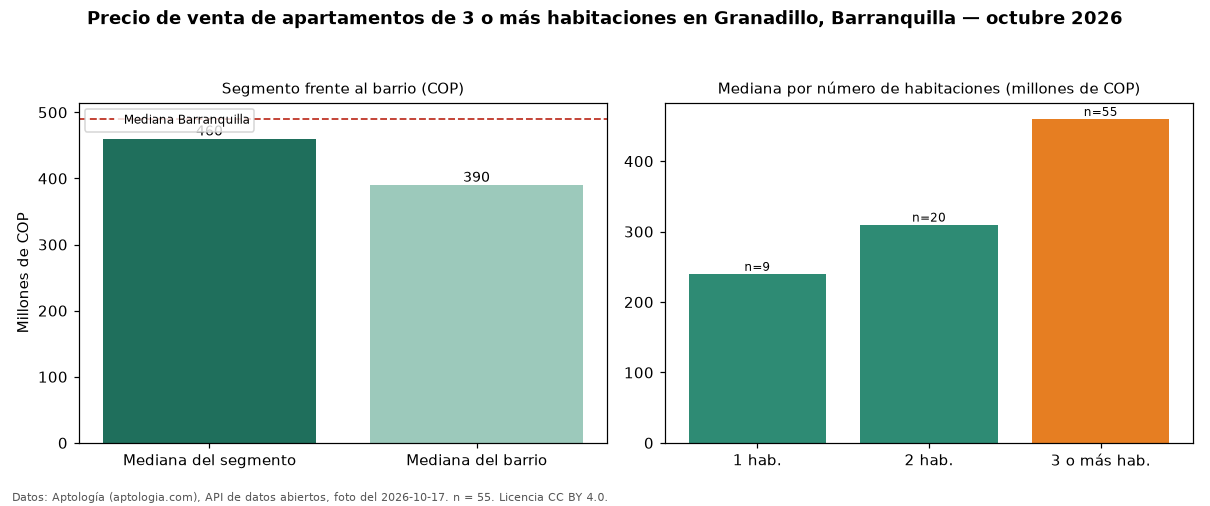

The table this chart was drawn from, first rows:
seccion, metrica, valor_cop, n
precio, mediana, 460000000, 55
habitaciones, 1, 240000000, 9
habitaciones, 2, 310000000, 20
habitaciones, 3+, 460000000, 55
barrio, mediana_barrio_todos_los_tamanos, 390000000, 84
ciudad, mediana_ciudad, 490000000, 
fuente, fecha_foto, 2026-10-17, 
fuente, atribucion, https://www.aptologia.com/venta/barranqu…, 
